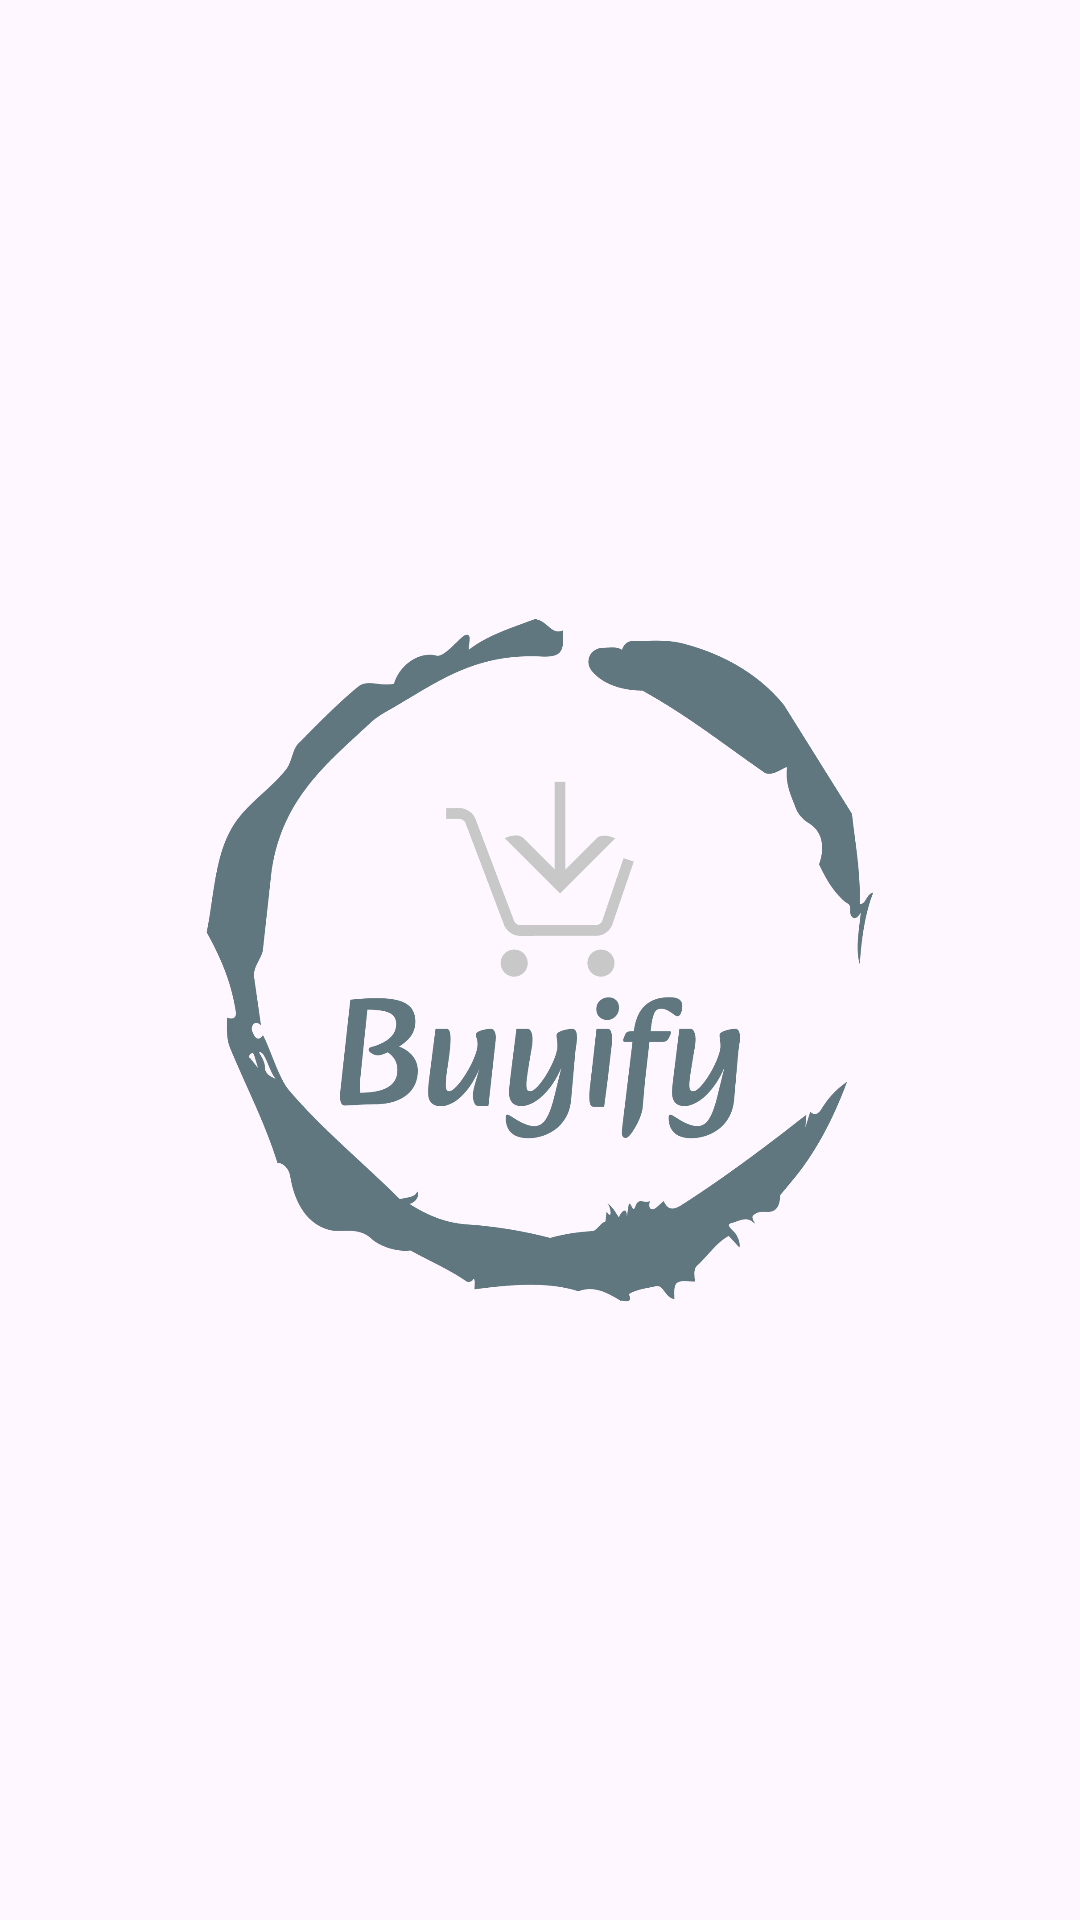

This screen was rendered from an Android layout file. Write that file and the resources it references.
<!-- AndroidManifest.xml: application theme Theme.Buyify -->
<!-- res/layout/activity_splash.xml -->
<?xml version="1.0" encoding="utf-8"?>
<LinearLayout xmlns:android="http://schemas.android.com/apk/res/android"
    xmlns:app="http://schemas.android.com/apk/res-auto"
    xmlns:tools="http://schemas.android.com/tools"
    android:layout_width="match_parent"
    android:layout_height="match_parent"
    android:background="@drawable/back"
    android:gravity="center"
    tools:context=".Activity.Splash">
    <ImageView
        android:layout_width="250dp"
        android:layout_height="250dp"
        android:src="@drawable/logo"/>


</LinearLayout>
<!-- resources referenced by this layout -->
<resources>
  <!-- drawable logo: png bitmap (drawable, 31930 bytes) -->
  <style name="Theme.Buyify" parent="Base.Theme.Buyify" />
  <style name="Base.Theme.Buyify" parent="Theme.Material3.DayNight.NoActionBar">
          
          
      </style>
</resources>
